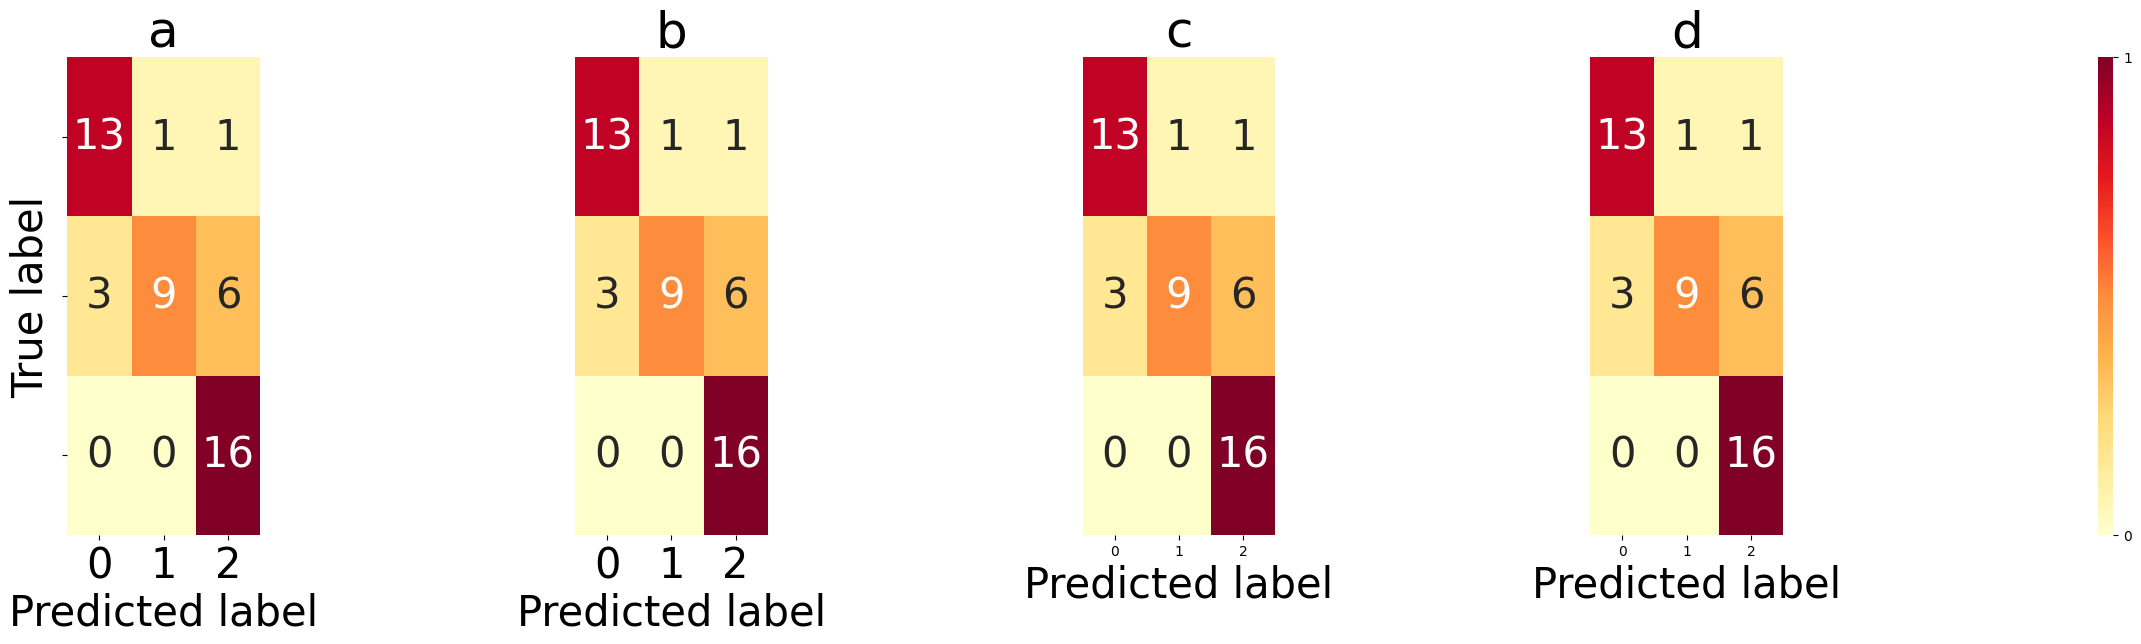

This chart was generated by the following Python code: (Note: this script raises an exception after producing the figure.)
import seaborn as sns
import pandas as pd
import matplotlib.pyplot as plt
import numpy as np


def swap(arr):
    snap = arr[0]
    arr[0] = arr[2]
    arr[2] = snap
    return arr

def normalize(arr):
    sum = 0
    for value in arr:
        sum += value
    result = np.true_divide(arr, sum)
    return result


arr1 = [[13, 1, 1],
          [3, 9, 6],
          [0, 0, 16]]
arr2 = [[13, 1, 1],
          [3, 9, 6],
          [0, 0, 16]]
arr3 = [[13, 1, 1],
          [3, 9, 6],
          [0, 0, 16]]
arr4 = [[13, 1, 1],
          [3, 9, 6],
          [0, 0, 16]]
####################33
arr_norm = [[0, 0, 0],
        [0, 0, 0],
        [0, 0, 0]]

arr_list = [arr1, arr2, arr3, arr4]
arr_norm_list = [arr_norm,arr_norm,arr_norm,arr_norm]
title_list = ['a','b','c','d']
title_size = 36



for array, norm in zip(arr_list,arr_norm_list):
    for i in range(3):
        norm[i] = normalize(array[i])
column = ['0', '1', '2']
row = ['2', '1', '0']

fig, (ax1,ax2,ax3,ax4,ax_tick) = plt.subplots(1, 5, figsize=(26.4, 6.2),gridspec_kw={'width_ratios':[1,1,1,1,0.08]})
fig.subplots_adjust(wspace = 2, hspace = 2)

df_cm1 = pd.DataFrame(arr_norm_list[0], index = row, columns = column)
sns.set(font_scale = 2.5)
g1 = sns.heatmap(df_cm1,cmap="YlOrRd",cbar=False,ax=ax1,annot=arr_list[0], annot_kws={"size": 30})
ax1.set_title(title_list[0],size = title_size)
g1.set_ylabel('True label', size = 30)
g1.set_xlabel('Predicted label', size = 30)

df_cm2 = pd.DataFrame(arr_norm_list[1], index = row, columns = column)
g2 = sns.heatmap(df_cm2,cmap="YlOrRd",cbar=False,ax=ax2,annot=arr_list[1], annot_kws={"size": 30},yticklabels=False)
ax2.set_title(title_list[1],size = title_size)
g2.set_ylabel('', size = 30)
g2.set_xlabel('Predicted label', size = 30)

df_cm3 = pd.DataFrame(arr_norm_list[2], index = row, columns = column)
g3 = sns.heatmap(df_cm3,cmap="YlOrRd",cbar=False, ax=ax3,annot=arr_list[2], annot_kws={"size": 30},yticklabels=False)
ax3.set_title(title_list[2],size = title_size)
g3.set_ylabel('', size = 30)
g3.set_xlabel('Predicted label', size = 30)

df_cm4 = pd.DataFrame(arr_norm_list[3], index = row, columns = column)
g4 = sns.heatmap(df_cm4,cmap="YlOrRd",ax=ax4, cbar_ax=ax_tick,annot=arr_list[3], annot_kws={"size": 30}, cbar_kws = {'ticks':[0,1],'shrink' : 0.95},yticklabels=False)
ax4.set_title(title_list[3],size = title_size)
g4.set_ylabel('', size = 30)
g4.set_xlabel('Predicted label', size = 30)

for ax in [g1,g2,g3,g4]:
    ax.set_xticklabels([0,1,2], size = 30)
    ax.set_yticklabels([None,None,None])
ax1.set_yticklabels([0,1,2], size = 30, rotation = 0)
ax_tick.yaxis.label.set_size(30)
ax_tick.tick_params(labelsize = 30)
#ax1.get_shared_y_axes().join(ax2,ax3,ax4)
plt.show()
plt.savefig('image/results.png',dpi = 300)

'''

fig, axes = plt.subplots(1, 4, figsize=(24.8, 6.2))
cbar_ax = fig.add_axes([.91, .3, .02, .4])

for i,(ax, arr,title) in enumerate(zip(axes,arr_list,title_list)):
    df_cm = pd.DataFrame(arr, column, row)
    sn.heatmap(df_cm,annot=True, annot_kws={"size": 20}, cmap='YlOrRd', cbar = i == 0,vmin = 0,vmax =1, ax=ax, cbar_ax = None if i else cbar_ax)
    ax.set_title(title, fontsize=36)
    ax.set_xlabel('abcabaadsfadsjfkjas;ldf', fontsize=18)
    ax.set_ylabel('adsfasdfasdfas', fontsize=18)
fig.tight_layout(rect=[0, 0, .9, 1])
//////////////////////////////////////////////////////////
ax.set_axis_off()
im = ax.imshow(arr, cmap='YlOrRd', vmin=0, vmax = 1)  # font size
ax.set_title(title, fontsize=36)
ax.set_xlabel('abcabaadsfadsjfkjas;ldf', fontsize=18)
ax.set_ylabel('adsfasdfasdfas', fontsize=18)

fig.subplots_adjust(bottom=0.1, top=0.9, left=0.01, right=0.02,
                    wspace=1, hspace=0.02)
# set subplot title
cb_ax = fig.add_axes([0.99, 0.1, 0.02, 0.8])
cbar = fig.colorbar(im, cax=cb_ax)
cbar.set_ticks(np.arange(0, 1.1, 0.5))
cbar.set_ticklabels(['low', 'medium', 'high'],position = (11,5))
fig.set_tight_layout(False)
'''